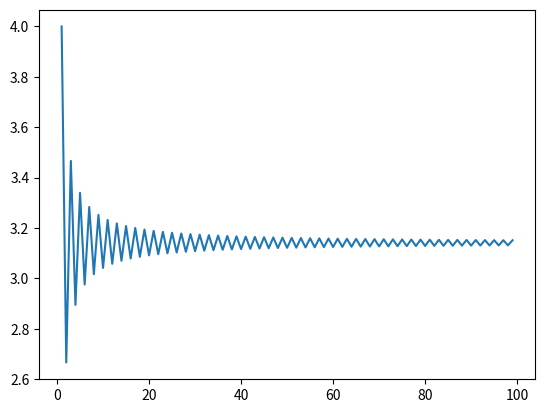

Here is the Python script that generated this plot:
import matplotlib.pyplot as plt
def getpi(n):
    x=0.0
    y=0.0
    res=0
    z=1
    count=0
    for i in range(1, n*2+1, 2):
        res+=z*4/i
        z*=-1
    return res

counts=[i for i in range(1, 100)]
pis=[getpi(i) for i in counts]
plt.plot(counts, pis)
plt.show()
